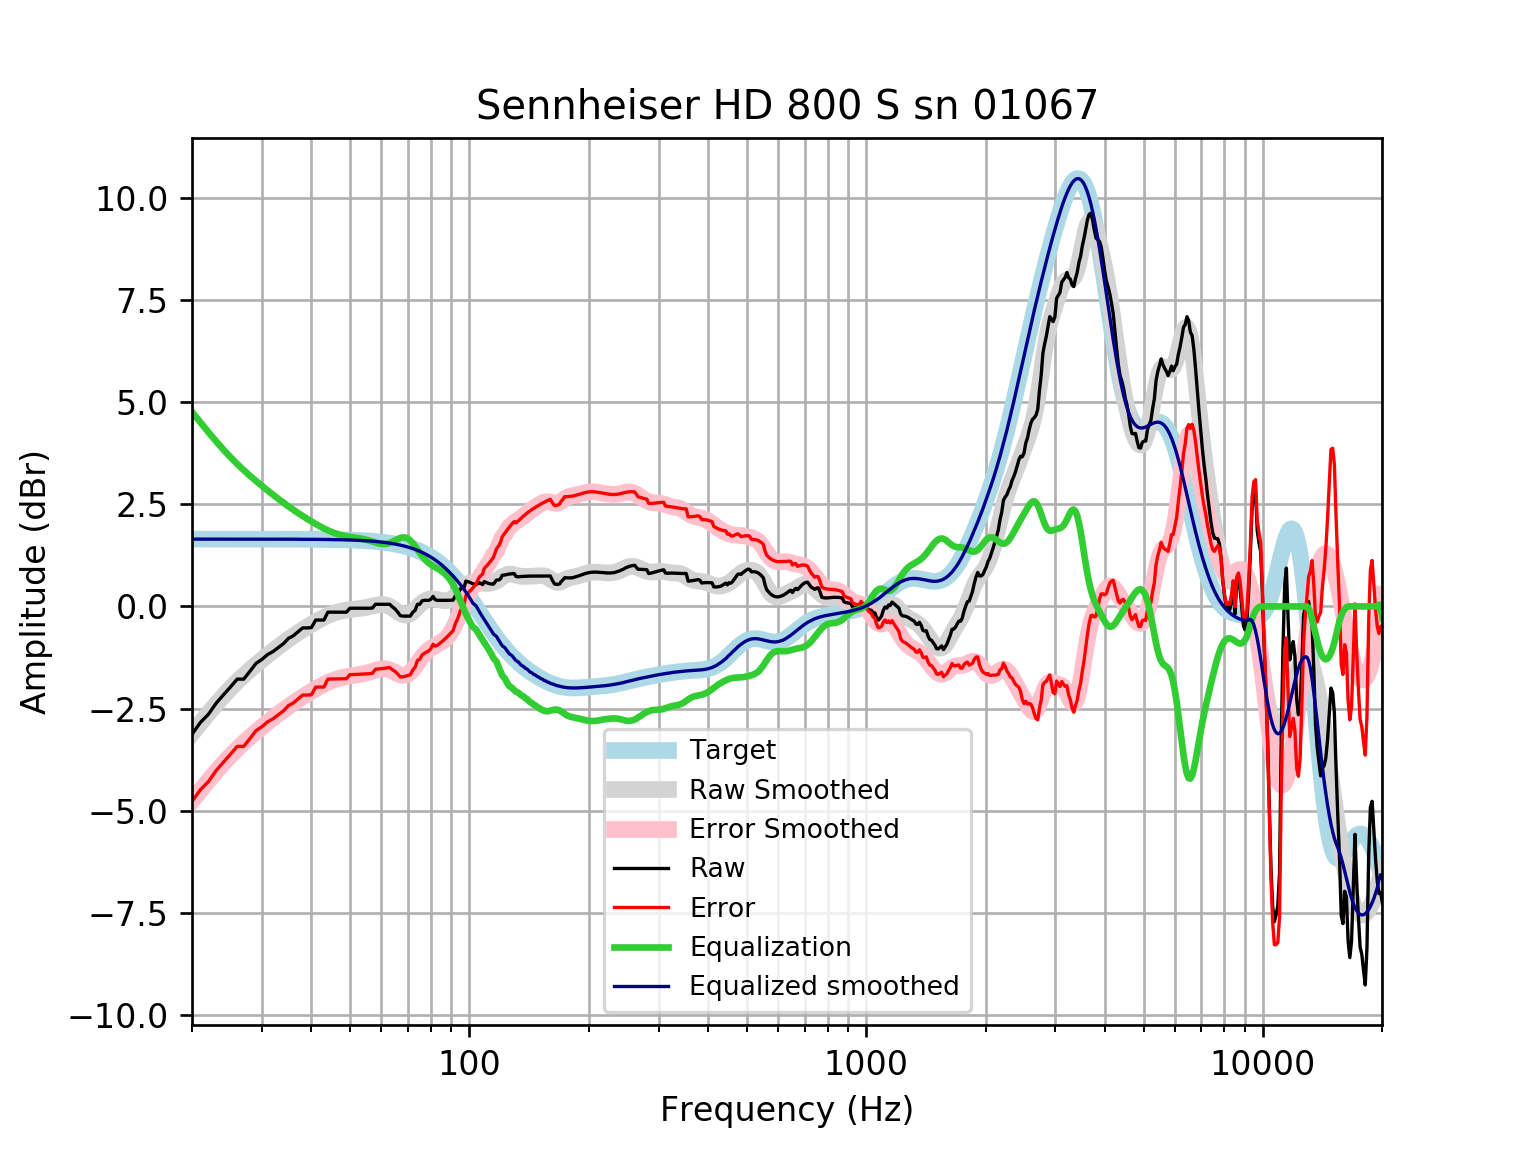

The file beside this chart, header and first rows:
frequency, raw, error, smoothed, error_smoothed, equalization, equalized_raw, equalized_smoothed, target
20, -3.13, -4.778, -3.115, -4.763, 4.763, 1.634, 1.648, 1.648
21, -2.84, -4.488, -2.857, -4.505, 4.505, 1.665, 1.648, 1.648
22, -2.641, -4.289, -2.617, -4.265, 4.265, 1.624, 1.648, 1.648
23, -2.372, -4.02, -2.395, -4.043, 4.043, 1.671, 1.648, 1.648
24, -2.166, -3.813, -2.191, -3.839, 3.839, 1.673, 1.648, 1.648
25, -1.973, -3.62, -2.007, -3.654, 3.654, 1.682, 1.648, 1.648
26, -1.78, -3.427, -1.84, -3.487, 3.487, 1.707, 1.648, 1.648
27, -1.78, -3.427, -1.688, -3.336, 3.336, 1.556, 1.648, 1.648
28, -1.587, -3.234, -1.551, -3.198, 3.198, 1.611, 1.647, 1.647
29, -1.394, -3.041, -1.424, -3.071, 3.071, 1.677, 1.647, 1.647
30, -1.298, -2.945, -1.305, -2.952, 2.952, 1.655, 1.647, 1.647
31, -1.18, -2.827, -1.193, -2.84, 2.84, 1.661, 1.647, 1.647
32, -1.105, -2.752, -1.088, -2.734, 2.734, 1.629, 1.647, 1.647
33, -1.008, -2.655, -0.9872, -2.634, 2.634, 1.625, 1.647, 1.647
34, -0.9121, -2.558, -0.8926, -2.539, 2.539, 1.627, 1.646, 1.646
35, -0.7819, -2.428, -0.8037, -2.45, 2.45, 1.668, 1.646, 1.646
36, -0.7192, -2.365, -0.7205, -2.366, 2.366, 1.647, 1.645, 1.645
37, -0.6228, -2.268, -0.6428, -2.288, 2.288, 1.665, 1.645, 1.645
38, -0.5264, -2.171, -0.5701, -2.214, 2.214, 1.688, 1.644, 1.644
39, -0.5264, -2.17, -0.5016, -2.145, 2.145, 1.619, 1.644, 1.644
40, -0.5176, -2.161, -0.437, -2.08, 2.08, 1.562, 1.643, 1.643
41, -0.3335, -1.976, -0.3764, -2.018, 2.018, 1.685, 1.642, 1.642
42, -0.3335, -1.975, -0.32, -1.961, 1.961, 1.628, 1.641, 1.641
43, -0.3335, -1.973, -0.2687, -1.909, 1.909, 1.575, 1.64, 1.64
44, -0.1407, -1.779, -0.2233, -1.862, 1.862, 1.721, 1.639, 1.639
45, -0.1407, -1.778, -0.1845, -1.822, 1.822, 1.681, 1.637, 1.637
46, -0.1407, -1.776, -0.1523, -1.788, 1.788, 1.647, 1.635, 1.635
47, -0.1407, -1.774, -0.1265, -1.76, 1.76, 1.619, 1.634, 1.633
48, -0.1407, -1.772, -0.1062, -1.738, 1.738, 1.597, 1.631, 1.631
49, -0.1407, -1.77, -0.09057, -1.72, 1.72, 1.579, 1.629, 1.629
50, -0.04429, -1.67, -0.07825, -1.704, 1.704, 1.66, 1.626, 1.626
51, -0.04429, -1.667, -0.06805, -1.691, 1.691, 1.647, 1.623, 1.623
52, -0.04429, -1.664, -0.05872, -1.679, 1.679, 1.634, 1.62, 1.62
53, -0.04429, -1.66, -0.04902, -1.665, 1.665, 1.621, 1.616, 1.616
54, -0.04429, -1.656, -0.03782, -1.65, 1.65, 1.605, 1.612, 1.612
55, -0.04429, -1.652, -0.02432, -1.632, 1.632, 1.587, 1.607, 1.607
56, -0.04429, -1.646, -0.008427, -1.611, 1.611, 1.566, 1.602, 1.602
57, -0.03843, -1.635, 0.009002, -1.587, 1.587, 1.549, 1.596, 1.596
58, 0.05213, -1.538, 0.02596, -1.564, 1.564, 1.616, 1.59, 1.59
59, 0.05213, -1.531, 0.03946, -1.544, 1.544, 1.596, 1.583, 1.583
60, 0.05213, -1.524, 0.04598, -1.53, 1.53, 1.582, 1.576, 1.576
61, 0.05213, -1.516, 0.04225, -1.526, 1.526, 1.578, 1.568, 1.568
62, 0.05213, -1.507, 0.0261, -1.533, 1.533, 1.585, 1.559, 1.559
63, 0.05213, -1.497, -0.002793, -1.552, 1.552, 1.604, 1.549, 1.549
64, -0.01342, -1.552, -0.04242, -1.581, 1.581, 1.567, 1.538, 1.538
65, -0.06382, -1.591, -0.08853, -1.615, 1.615, 1.552, 1.527, 1.527
66, -0.1407, -1.655, -0.1351, -1.65, 1.65, 1.509, 1.514, 1.514
67, -0.2255, -1.726, -0.1754, -1.676, 1.676, 1.451, 1.501, 1.501
68, -0.2371, -1.723, -0.2032, -1.69, 1.69, 1.452, 1.486, 1.486
69, -0.2371, -1.708, -0.2136, -1.684, 1.684, 1.447, 1.471, 1.471
70, -0.2371, -1.691, -0.2044, -1.658, 1.658, 1.421, 1.454, 1.454
71, -0.2371, -1.673, -0.1762, -1.612, 1.612, 1.375, 1.436, 1.436
72, -0.1428, -1.559, -0.1324, -1.548, 1.548, 1.406, 1.416, 1.416
73, -0.09395, -1.489, -0.07807, -1.473, 1.473, 1.379, 1.395, 1.395
74, 0.05117, -1.322, -0.01946, -1.392, 1.392, 1.444, 1.373, 1.373
75, 0.05217, -1.297, 0.03744, -1.312, 1.312, 1.364, 1.349, 1.349
76, 0.136, -1.188, 0.0877, -1.236, 1.236, 1.372, 1.324, 1.324
77, 0.1486, -1.149, 0.1281, -1.169, 1.169, 1.318, 1.297, 1.297
78, 0.1486, -1.12, 0.1571, -1.112, 1.112, 1.26, 1.269, 1.269
79, 0.1485, -1.09, 0.1749, -1.064, 1.064, 1.212, 1.239, 1.239
... 553 more rows
